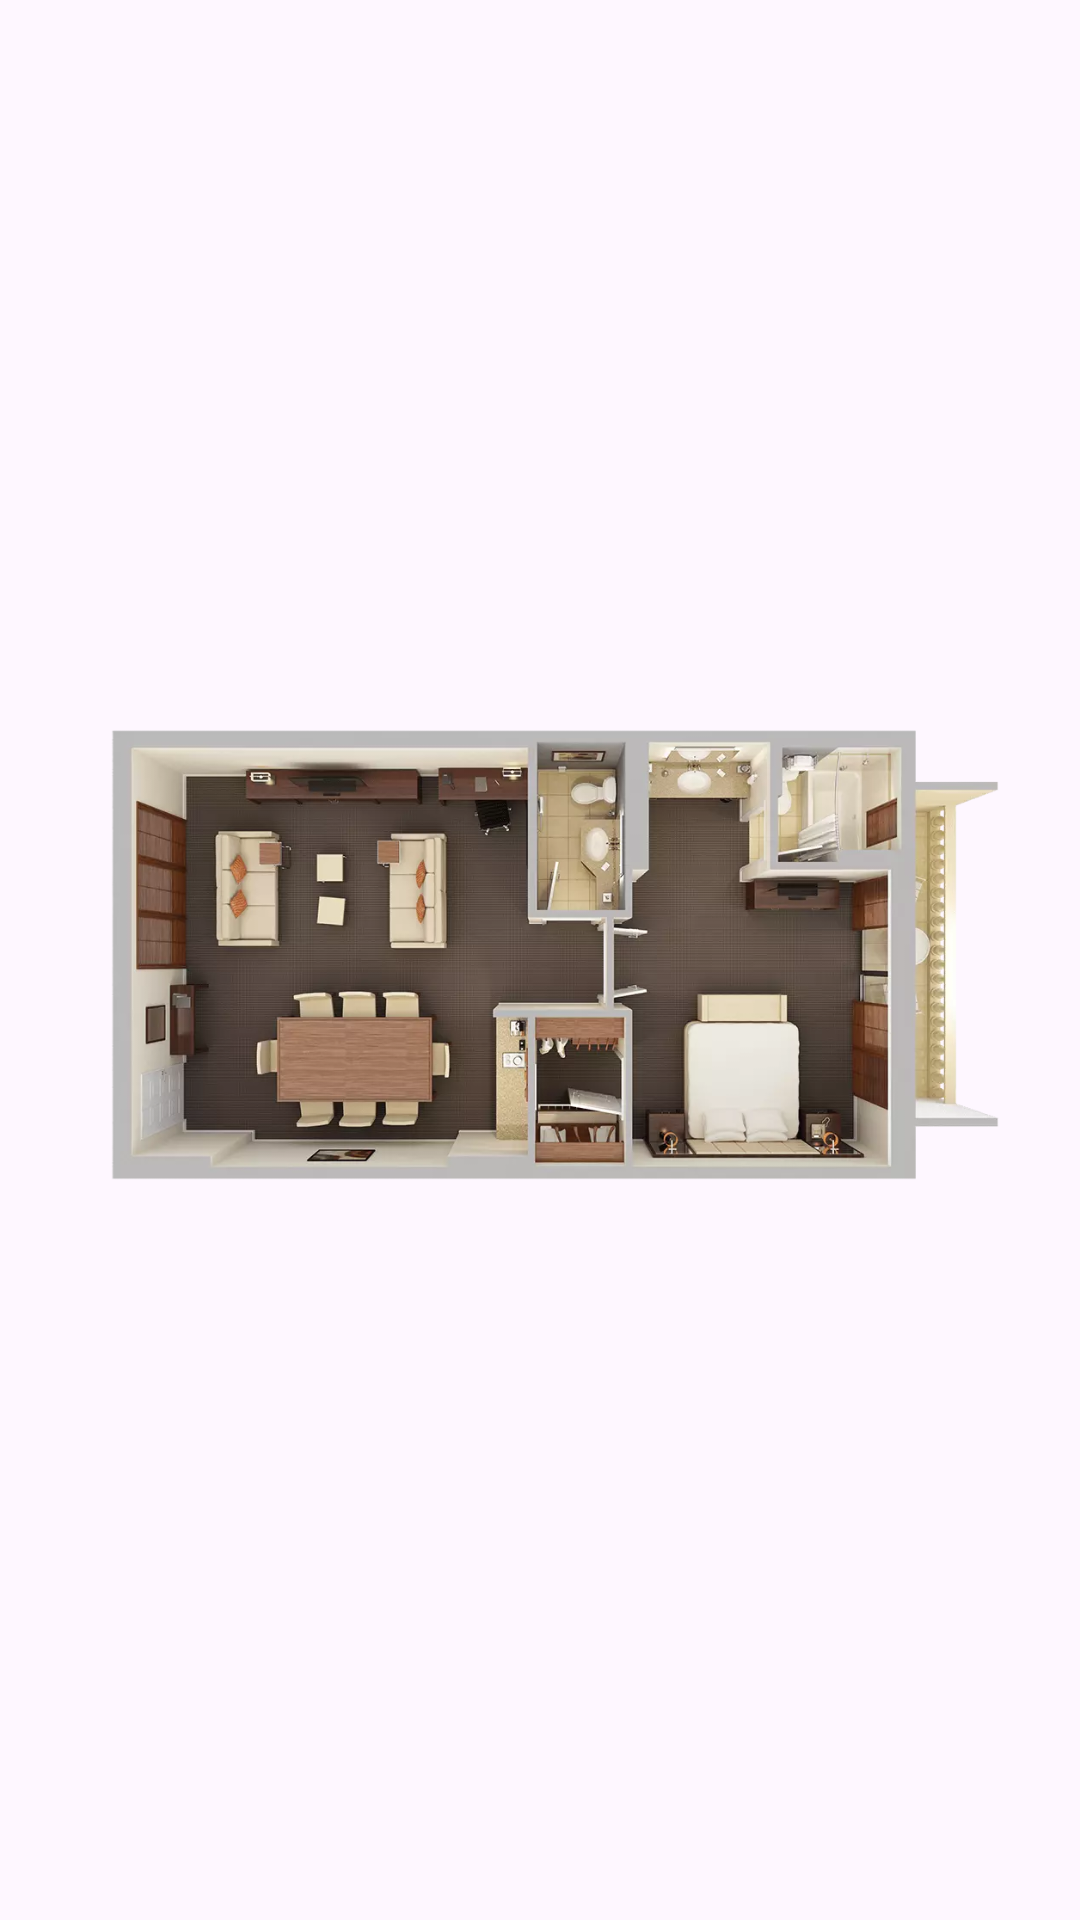

Write the Android layout XML for this screen, with the resource values it uses.
<!-- AndroidManifest.xml: application theme Theme.Dressingtabledesign -->
<!-- res/layout/activity_plan_home10.xml -->
<?xml version="1.0" encoding="utf-8"?>
<androidx.constraintlayout.widget.ConstraintLayout xmlns:android="http://schemas.android.com/apk/res/android" xmlns:app="http://schemas.android.com/apk/res-auto" xmlns:aapt="http://schemas.android.com/aapt" android:layout_width="match_parent" android:layout_height="match_parent">
    <ImageView android:layout_width="match_parent" android:layout_height="match_parent" android:layout_margin="8dp" android:src="@drawable/home_10"/>
</androidx.constraintlayout.widget.ConstraintLayout>
<!-- resources referenced by this layout -->
<resources>
  <!-- drawable home_10: webp bitmap (drawable, 34818 bytes) -->
  <style name="Theme.Dressingtabledesign" parent="Base.Theme.Dressingtabledesign" />
  <style name="Base.Theme.Dressingtabledesign" parent="Theme.Material3.DayNight.NoActionBar">
          <item name="android:statusBarColor">?attr/colorPrimaryVariant</item>
          <item name="colorPrimary">@color/color_primary</item>
          <item name="colorPrimaryVariant">@color/color_primary</item>
      </style>
  <color name="color_primary">#1d1d1d</color>
</resources>
